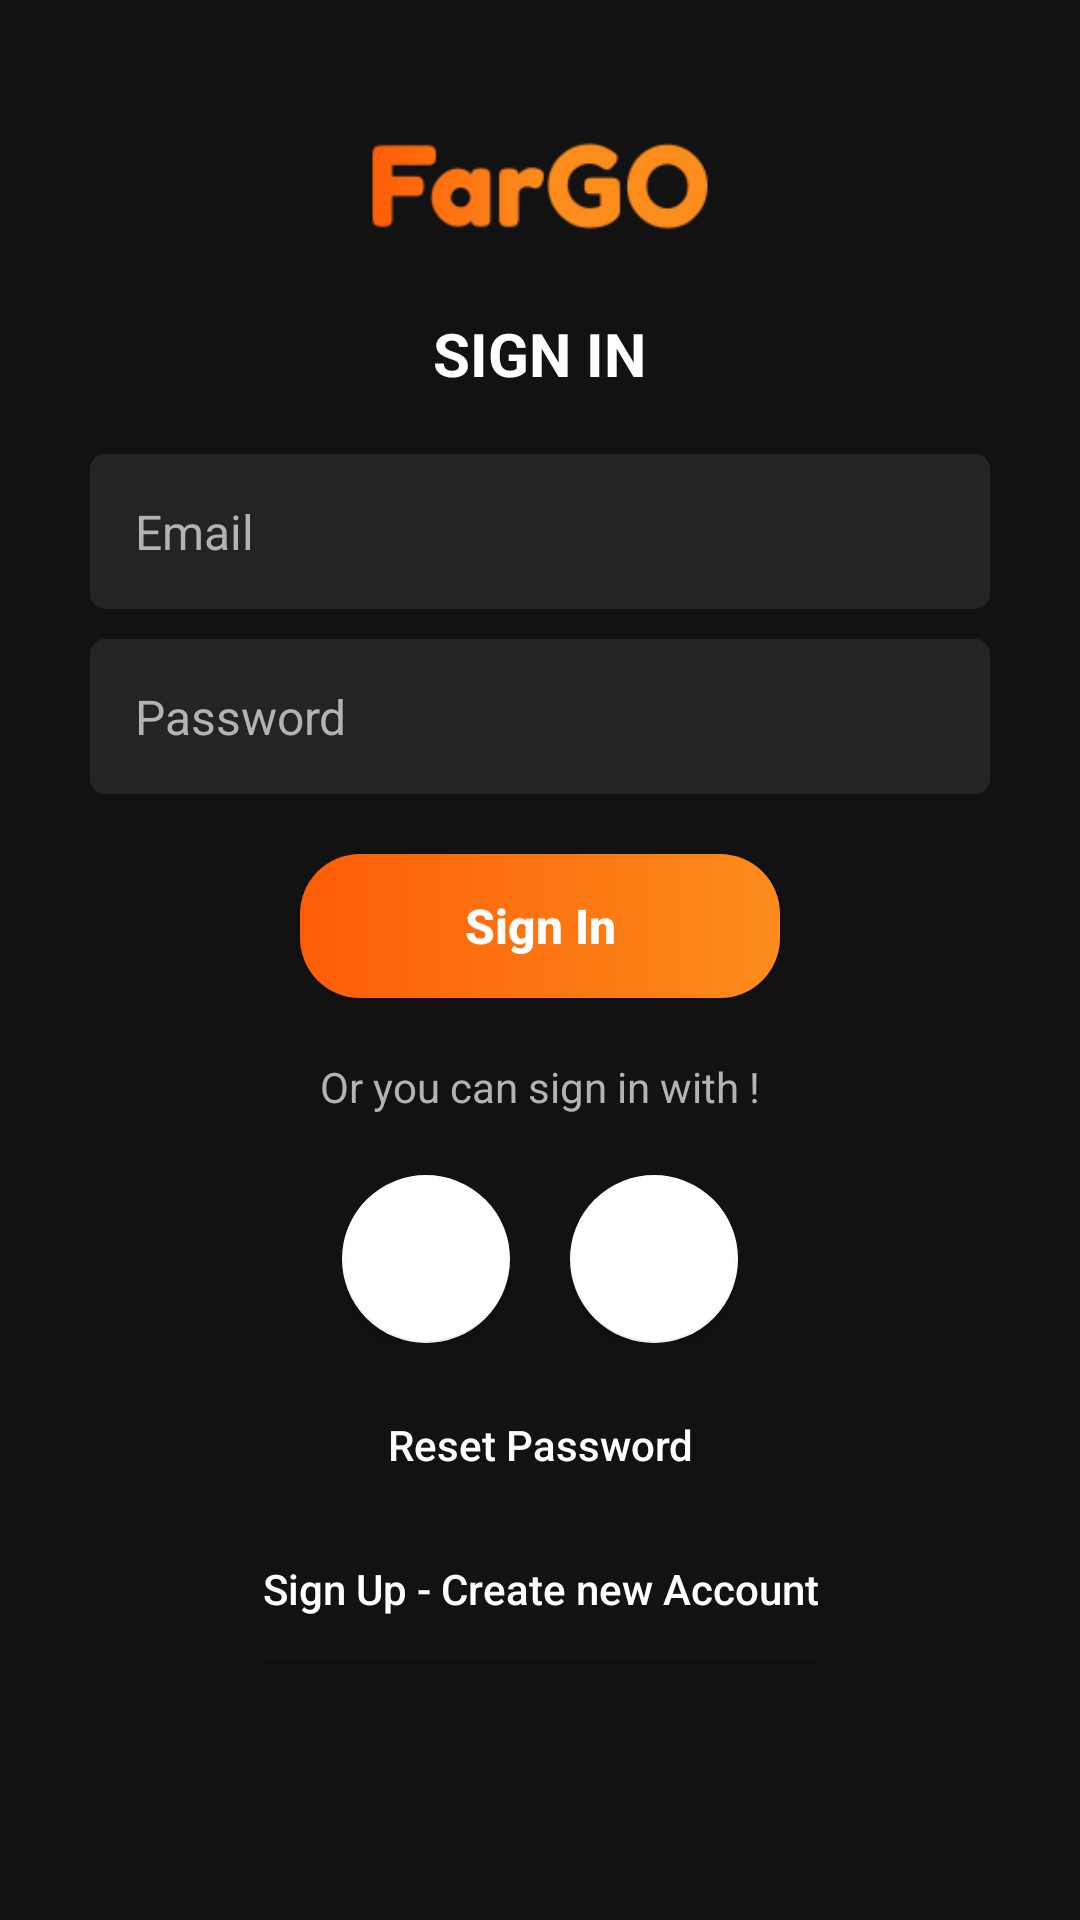

Here is an Android app screen rendered from its layout file. Give the layout XML and the strings, colors and styles it references.
<!-- AndroidManifest.xml: application theme Theme.NewProjectMobileApp -->
<!-- res/layout/activity_sign_in.xml -->
<?xml version="1.0" encoding="utf-8"?>
<LinearLayout xmlns:android="http://schemas.android.com/apk/res/android"
    xmlns:app="http://schemas.android.com/apk/res-auto"
    xmlns:tools="http://schemas.android.com/tools"
    android:layout_width="match_parent"
    android:layout_height="match_parent"
    android:background="@color/dark_grey"
    android:orientation="vertical"
    android:layout_gravity="center_horizontal"
    android:paddingLeft="30dp"
    android:paddingRight="30dp"
    tools:context=".SignInActivity">

    <ImageView
        android:id="@+id/imageView1"
        android:layout_width="178dp"
        android:layout_height="124dp"
        android:layout_gravity="center"
        android:layout_marginTop="0dp"
        app:srcCompat="@drawable/fargo_orange_text_logo" />

    <TextView
        android:id="@+id/textView1"
        android:layout_width="wrap_content"
        android:layout_height="wrap_content"
        android:layout_gravity="center"
        android:textStyle="bold"
        android:textSize="20sp"
        android:layout_marginTop="-20dp"
        android:textColor="@color/white"
        android:text="SIGN IN" />

    <EditText
        android:id="@+id/edit_text_email"
        android:layout_marginTop="20dp"
        android:layout_width="match_parent"
        android:layout_height="wrap_content"
        android:background="@drawable/edit_text_custom"
        android:textSize="16sp"
        android:textColor="@color/white"
        android:hint="Email"
        android:textColorHint="@color/spotify_white_grey"
        android:inputType="textPersonName" />

    <EditText
        android:id="@+id/edit_text_password"
        android:layout_marginTop="10dp"
        android:layout_width="match_parent"
        android:layout_height="wrap_content"
        android:background="@drawable/edit_text_custom"
        android:textSize="16sp"
        android:textColor="@color/white"
        android:hint="Password"
        android:textColorHint="@color/spotify_white_grey"
        android:inputType="textPassword"
        app:passwordToggleEnabled="true"/>

    <Button
        android:id="@+id/button_normal_sign_in"
        android:layout_width="match_parent"
        android:layout_height="wrap_content"
        android:layout_marginLeft="70dp"
        android:layout_marginTop="20dp"
        android:layout_marginRight="70dp"
        android:background="@drawable/button_custom"
        android:textSize="16sp"
        android:textStyle="bold"
        android:textColor="@color/white"
        android:textAllCaps="false"
        android:text="Sign In">
    </Button>

    <TextView
        android:id="@+id/textView2"
        android:layout_width="wrap_content"
        android:layout_height="wrap_content"
        android:textColor="@color/spotify_white_grey"
        android:layout_gravity="center"
        android:layout_marginTop="20dp"
        android:text="Or you can sign in with !" />

    <LinearLayout
        android:layout_width="wrap_content"
        android:layout_height="wrap_content"
        android:orientation="horizontal"
        android:layout_gravity="center"
        android:layout_marginTop="20dp">

        <FrameLayout
            android:id="@+id/frame_layout1"
            android:layout_width="wrap_content"
            android:layout_height="wrap_content">

            <com.google.android.gms.common.SignInButton
                android:id="@+id/sign_in_button"
                android:layout_width="wrap_content"
                android:layout_height="wrap_content"
                android:visibility="gone"/>

            <com.google.android.material.floatingactionbutton.FloatingActionButton
                android:id="@+id/sign_in_button_gg_custom"
                android:layout_width="wrap_content"
                android:layout_height="wrap_content"
                android:onClick="onClick"
                app:backgroundTint="@color/white"
                app:tint="@null"
                android:src="@drawable/common_google_signin_btn_icon_light">
            </com.google.android.material.floatingactionbutton.FloatingActionButton>
        </FrameLayout>

        <FrameLayout
            android:id="@+id/frame_layout2"
            android:layout_width="wrap_content"
            android:layout_height="wrap_content"
            android:layout_marginLeft="20dp">
            <com.facebook.login.widget.LoginButton
                android:id="@+id/login_button"
                android:layout_width="wrap_content"
                android:layout_height="wrap_content"
                android:visibility="gone" />
            <com.google.android.material.floatingactionbutton.FloatingActionButton
                android:id="@+id/login_button_fb_custom"
                android:layout_width="wrap_content"
                android:layout_height="wrap_content"
                android:onClick="onClick"
                android:backgroundTint="@color/white"
                app:backgroundTint="@color/white"
                app:tint="@null"
                android:src="@drawable/com_facebook_button_icon_blue">
            </com.google.android.material.floatingactionbutton.FloatingActionButton>
        </FrameLayout>

    </LinearLayout>

    <Button
        android:id="@+id/button_reset_password"
        android:layout_width="wrap_content"
        android:layout_height="wrap_content"
        android:layout_marginTop="10dp"
        android:textColor="@color/white"
        android:layout_gravity="center"
        android:text="Reset Password"
        android:background="@color/dark_grey"
        android:textAllCaps="false"/>

    <Button
        android:id="@+id/button_create_account"
        android:layout_width="wrap_content"
        android:layout_height="wrap_content"
        android:layout_marginTop="0dp"
        android:layout_gravity="center"
        android:textColor="@color/white"
        android:text="Sign Up - Create new Account"
        android:background="@color/dark_grey"
        android:textAllCaps="false"/>
</LinearLayout>
<!-- resources referenced by this layout -->
<resources>
  <color name="dark_grey">#121212</color>
  <color name="spotify_white_grey">#b3b3b3</color>
  <color name="white">#FFFFFFFF</color>
  <!-- drawable button_custom (drawable) -->
  <?xml version="1.0" encoding="utf-8"?>
  <shape xmlns:android="http://schemas.android.com/apk/res/android"
      android:shape="rectangle">
      <solid android:color="@color/orange_2"></solid>
  
  
  
  
      <gradient
          android:startColor="@color/orange_2"
          android:endColor="@color/orange_1"></gradient>
      <corners
          android:radius="20dp">
      </corners>
  </shape>
  <!-- drawable edit_text_custom (drawable) -->
  <?xml version="1.0" encoding="utf-8"?>
  <shape xmlns:android="http://schemas.android.com/apk/res/android"
      android:shape="rectangle">
      <solid android:color="@color/dark_grey_8"></solid>
  
  
  
  
      <padding
          android:top="15dp"
          android:right="10dp"
          android:bottom="15dp"
          android:left="15dp">
  
      </padding>
      <corners
          android:radius="5dp">
      </corners>
  </shape>
  <!-- drawable fargo_orange_text_logo: png bitmap (drawable, 4556 bytes) -->
  <style name="Theme.NewProjectMobileApp" parent="Theme.MaterialComponents.DayNight.DarkActionBar.Bridge">
          
          <item name="colorPrimary">@color/dark_grey</item>
          <item name="colorPrimaryVariant">@color/dark_grey</item>
          <item name="colorOnPrimary">@color/white</item>
          
          <item name="colorSecondary">@color/teal_200</item>
          <item name="colorSecondaryVariant">@color/teal_200</item>
          <item name="colorOnSecondary">@color/white</item>
          
          <item name="android:statusBarColor" tools:targetApi="l">?attr/colorPrimaryVariant</item>
          
          <item name="colorAccent">@color/orange_1</item>
          <item name="android:textColorPrimary">@color/white</item>
          <item name="android:textColorSecondary">@color/white</item>
      </style>
  <color name="orange_2">#FD5D08</color>
  <color name="orange_1">#FC8C1B</color>
  <color name="dark_grey_8">#242424</color>
  <color name="teal_200">#FF03DAC5</color>
</resources>
